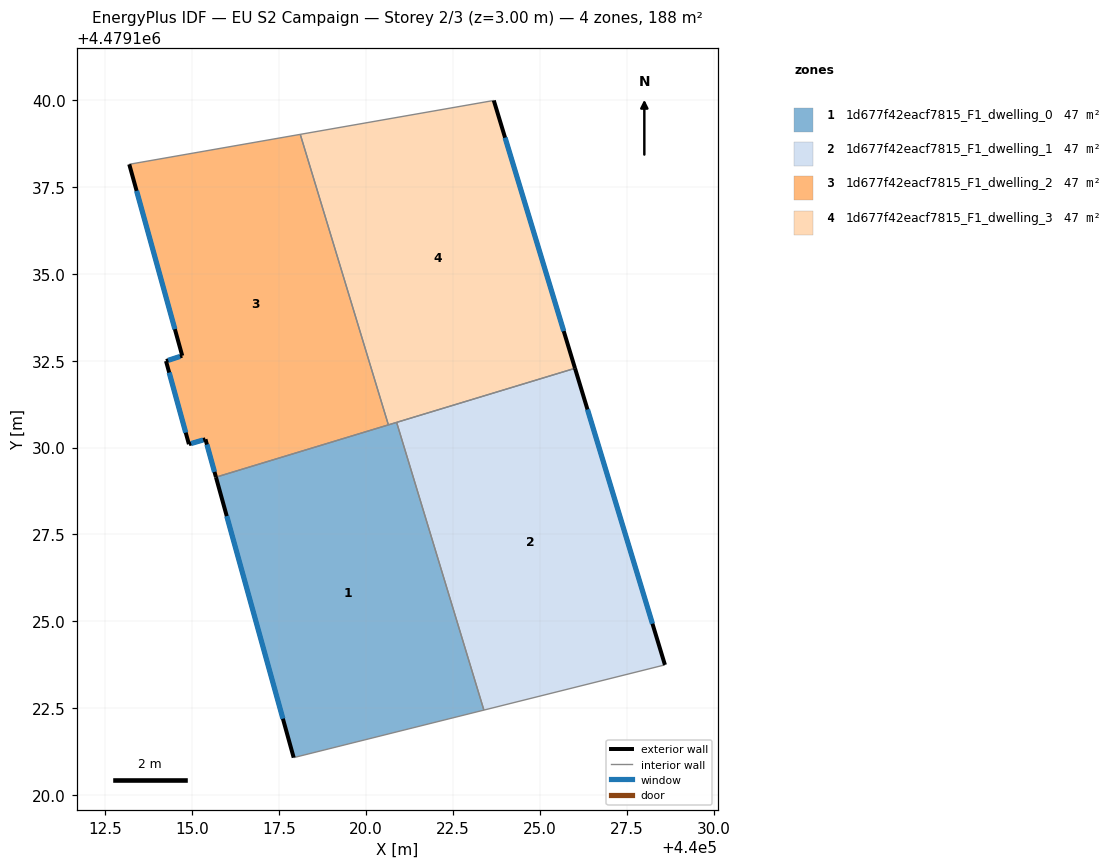
=== STOREY PLAN SPEC (per zone: floor XY polygon, exterior-wall plan segments, windows/doors) ===
zone 1: 1d677f42eacf7815_F1_dwelling_0  (47.1 m²)
  floor: (440023.39, 4479122.45) (440020.88, 4479130.72) (440015.68, 4479129.15) (440017.91, 4479121.08)
  exterior wall: (440017.91, 4479121.08) – (440015.68, 4479129.15)  [8.4 m]
    window: (440017.60, 4479122.20) – (440015.99, 4479128.03)  [13.1 m²]
  interior walls: 4
zone 2: 1d677f42eacf7815_F1_dwelling_1  (47.1 m²)
  floor: (440028.59, 4479123.75) (440026.01, 4479132.28) (440020.88, 4479130.72) (440023.39, 4479122.45)
  exterior wall: (440026.01, 4479132.28) – (440028.59, 4479123.75)  [8.9 m]
    window: (440026.37, 4479131.10) – (440028.23, 4479124.93)  [14.0 m²]
  interior walls: 3
zone 3: 1d677f42eacf7815_F1_dwelling_2  (47.1 m²)
  floor: (440020.64, 4479130.65) (440018.10, 4479139.01) (440013.18, 4479138.15) (440014.71, 4479132.64) (440014.24, 4479132.49) (440014.90, 4479130.10) (440015.38, 4479130.24) (440015.68, 4479129.15)
  exterior wall: (440015.68, 4479129.15) – (440015.38, 4479130.24)  [1.1 m]
    window: (440015.64, 4479129.30) – (440015.42, 4479130.09)  [1.8 m²]
  exterior wall: (440015.38, 4479130.24) – (440014.90, 4479130.10)  [0.5 m]
    window: (440015.31, 4479130.22) – (440014.97, 4479130.12)  [0.8 m²]
  exterior wall: (440014.90, 4479130.10) – (440014.24, 4479132.49)  [2.5 m]
    window: (440014.81, 4479130.43) – (440014.33, 4479132.16)  [3.9 m²]
  exterior wall: (440014.24, 4479132.49) – (440014.71, 4479132.64)  [0.5 m]
    window: (440014.31, 4479132.51) – (440014.64, 4479132.62)  [0.8 m²]
  exterior wall: (440014.71, 4479132.64) – (440013.18, 4479138.15)  [5.7 m]
    window: (440014.50, 4479133.41) – (440013.40, 4479137.38)  [8.9 m²]
  interior walls: 3
zone 4: 1d677f42eacf7815_F1_dwelling_3  (47.1 m²)
  floor: (440026.01, 4479132.28) (440023.67, 4479139.98) (440018.10, 4479139.01) (440020.64, 4479130.65)
  exterior wall: (440023.67, 4479139.98) – (440026.01, 4479132.28)  [8.1 m]
    window: (440023.99, 4479138.91) – (440025.68, 4479133.35)  [12.6 m²]
  interior walls: 4

=== DERIVED (storey summary) ===
Building: EU S2 Campaign
Storey: 2 of 3  (floor level z = 3.00 m)
Storey gross floor area: 188.3 m²
Zones on this storey: 4
  - 1d677f42eacf7815_F1_dwelling_0: floor 47.1 m²; exterior wall 8.4 m (25.1 m²); 1 window(s) 13.1 m²; WWR 52.2%
  - 1d677f42eacf7815_F1_dwelling_1: floor 47.1 m²; exterior wall 8.9 m (26.7 m²); 1 window(s) 14.0 m²; WWR 52.2%
  - 1d677f42eacf7815_F1_dwelling_2: floor 47.1 m²; exterior wall 10.3 m (30.9 m²); 5 window(s) 16.1 m²; WWR 52.2%
  - 1d677f42eacf7815_F1_dwelling_3: floor 47.1 m²; exterior wall 8.1 m (24.2 m²); 1 window(s) 12.6 m²; WWR 52.2%
Zone adjacency (shared interzone walls):
  - 1d677f42eacf7815_F1_dwelling_0 ↔ 1d677f42eacf7815_F1_dwelling_1
  - 1d677f42eacf7815_F1_dwelling_0 ↔ 1d677f42eacf7815_F1_dwelling_2
  - 1d677f42eacf7815_F1_dwelling_0 ↔ 1d677f42eacf7815_F1_dwelling_3
  - 1d677f42eacf7815_F1_dwelling_1 ↔ 1d677f42eacf7815_F1_dwelling_3
  - 1d677f42eacf7815_F1_dwelling_2 ↔ 1d677f42eacf7815_F1_dwelling_3